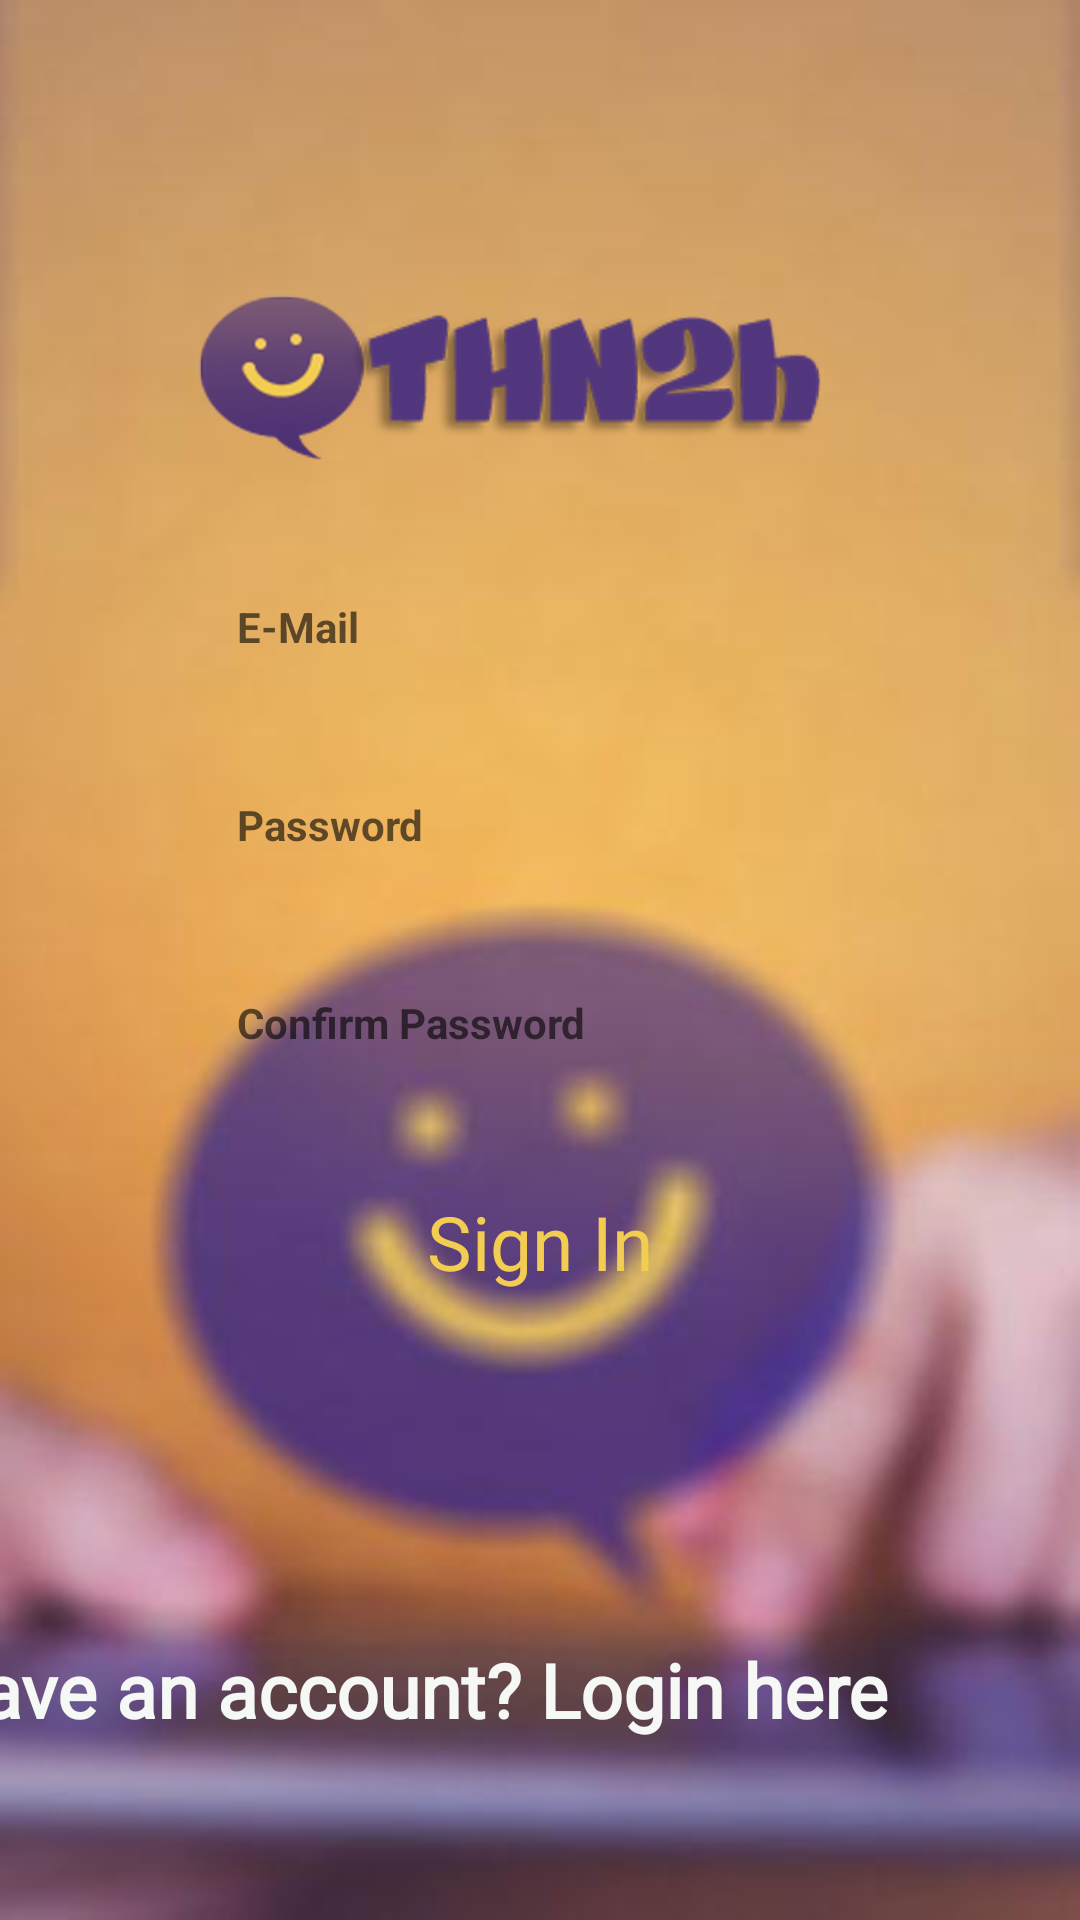

This screen was rendered from an Android layout file. Write that file and the resources it references.
<!-- AndroidManifest.xml: activity theme AppTheme.Splash -->
<!-- res/layout/activity_sign_in.xml -->
<?xml version="1.0" encoding="utf-8"?>
<androidx.constraintlayout.widget.ConstraintLayout
    xmlns:android="http://schemas.android.com/apk/res/android"
    xmlns:app="http://schemas.android.com/apk/res-auto"
    xmlns:tools="http://schemas.android.com/tools"
    android:layout_width="match_parent"
    android:layout_height="match_parent"
    android:background="@drawable/backgroung"

    tools:context=".SignInPackage.SignInView.SignInActivity">


    <ImageView
        android:id="@+id/imageView2"
        android:layout_width="0dp"
        android:layout_height="wrap_content"
        android:layout_marginStart="32dp"
        android:layout_marginTop="40dp"
        android:layout_marginEnd="32dp"
        android:padding="10dp"
        android:scaleType="centerCrop"
        android:src="@drawable/thn2h"
        app:layout_constraintEnd_toEndOf="parent"
        app:layout_constraintStart_toStartOf="parent"
        app:layout_constraintTop_toTopOf="parent" />

    <com.google.android.material.textfield.TextInputEditText
        android:id="@+id/etemail"
        android:layout_width="match_parent"
        android:layout_height="50dp"
        android:layout_marginStart="64dp"
        android:layout_marginTop="8dp"
        android:layout_marginEnd="64dp"
        android:background="@drawable/btnexittext"
        android:hint="@string/email"
        android:inputType="textEmailAddress"
        android:paddingStart="15dp"
        android:paddingLeft="15dp"
        android:textColor="@color/background_offwhite"
        android:textColorHighlight="@color/background_offwhite"
        android:textSize="14sp"
        android:textStyle="bold"
        app:layout_constraintEnd_toEndOf="parent"
        app:layout_constraintStart_toStartOf="parent"
        app:layout_constraintTop_toBottomOf="@+id/imageView2" />

    <com.google.android.material.textfield.TextInputEditText
        android:id="@+id/etpassword"
        android:layout_width="match_parent"
        android:layout_height="50dp"
        android:layout_marginStart="64dp"
        android:layout_marginTop="16dp"
        android:layout_marginEnd="64dp"
        android:background="@drawable/btnexittext"
        android:hint="@string/Password"
        android:inputType="textPassword"
        android:paddingStart="15dp"
        android:paddingLeft="15dp"
        android:textColor="@color/background_offwhite"
        android:textColorHighlight="@color/background_offwhite"
        android:textSize="14sp"
        android:textStyle="bold"
        app:layout_constraintEnd_toEndOf="parent"
        app:layout_constraintStart_toStartOf="parent"
        app:layout_constraintTop_toBottomOf="@+id/etemail" />

    <com.google.android.material.textfield.TextInputEditText
        android:id="@+id/etconfirmpassword"
        android:layout_width="match_parent"
        android:layout_height="50dp"
        android:layout_marginStart="64dp"
        android:layout_marginTop="16dp"
        android:layout_marginEnd="64dp"
        android:background="@drawable/btnexittext"
        android:hint="@string/confirmPassword"
        android:inputType="textPassword"
        android:paddingStart="15dp"
        android:paddingLeft="15dp"
        android:textColor="@color/background_offwhite"
        android:textColorHighlight="@color/background_offwhite"
        android:textSize="14sp"
        android:textStyle="bold"
        app:layout_constraintEnd_toEndOf="parent"
        app:layout_constraintHorizontal_bias="0.0"
        app:layout_constraintStart_toStartOf="parent"
        app:layout_constraintTop_toBottomOf="@+id/etpassword" />

    <Button
        android:id="@+id/btnSignIn"
        android:layout_width="122dp"
        android:layout_height="wrap_content"
        android:layout_marginTop="24dp"
        android:background="@drawable/btnsigninbackground"
        android:fontFamily="@font/century"
        android:textSize="25sp"
        android:textAllCaps="false"
        android:text="@string/signin"
        android:textColor="@color/signintextcolor"
        app:layout_constraintEnd_toEndOf="parent"
        app:layout_constraintStart_toStartOf="parent"
        app:layout_constraintTop_toBottomOf="@+id/etconfirmpassword" />

    <TextView
        android:id="@+id/tvopenLogin"
        android:layout_width="wrap_content"
        android:layout_height="wrap_content"
        android:layout_marginStart="64dp"
        android:layout_marginEnd="64dp"
        android:layout_marginBottom="60dp"
        android:fontFamily="@font/century"
        android:text="@string/txtViewAlreadyRegistered"
        android:textColor="@color/background_offwhite"
        android:textSize="25sp"
        android:textStyle="bold"
        app:layout_constraintBottom_toBottomOf="parent"
        app:layout_constraintEnd_toEndOf="parent"
        app:layout_constraintHorizontal_bias="1.0"
        app:layout_constraintStart_toStartOf="parent" />


</androidx.constraintlayout.widget.ConstraintLayout>
<!-- resources referenced by this layout -->
<resources>
  <color name="background_offwhite">#F6F8F5</color>
  <color name="signintextcolor">#f3cd51</color>
  <!-- drawable backgroung: jpg bitmap (drawable-hdpi, 4822 bytes) -->
  <!-- drawable thn2h: png bitmap (drawable-hdpi, 17708 bytes) -->
  <string name="Password">Password</string>
  <string name="confirmPassword">Confirm Password</string>
  <string name="email">E-Mail</string>
  <string name="signin">Sign In</string>
  <string name="txtViewAlreadyRegistered">Have an account? Login here</string>
  <style name="AppTheme.Splash" parent="Theme.AppCompat.Light.NoActionBar">
          <item name="colorPrimary">@color/colorPrimary</item>
          <item name="colorPrimaryDark">@color/colorPrimaryDark</item>
          <item name="colorAccent">@color/colorAccent</item>
      </style>
  <color name="colorPrimary">#51367e</color>
  <color name="colorPrimaryDark">#51367e</color>
  <color name="colorAccent">#f3cd51</color>
</resources>
